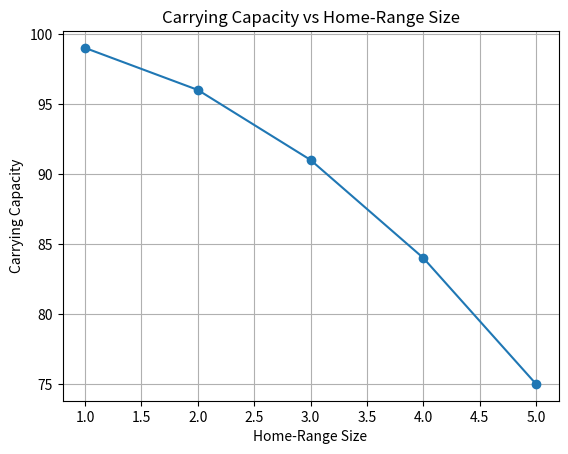

The matplotlib source for this figure:
import numpy as np
import matplotlib.pyplot as plt

# Simulate carrying capacity based on home-range size
home_range_sizes = np.array([1, 2, 3, 4, 5])  # Example sizes
carrying_capacity = 100 - (home_range_sizes ** 2)  # Hypothetical relationship

plt.plot(home_range_sizes, carrying_capacity, marker='o')
plt.title('Carrying Capacity vs Home-Range Size')
plt.xlabel('Home-Range Size')
plt.ylabel('Carrying Capacity')
plt.grid(True)
plt.show()

# Further analysis can be added here.